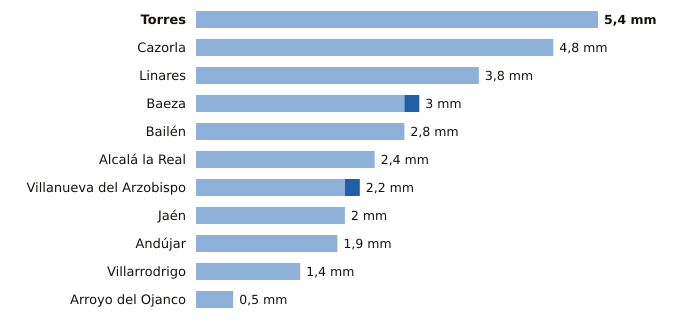

Data behind this chart, as committed beside it:
estacion, provincia, indicativo, mm_6_dias_anteriores, mm_hoy, mm_7_dias, horas_de_hoy
Torres, Jaén, 5165X, 5.4, 0.0, 5.4, 7
Cazorla, Jaén, 5038Y, 4.8, 0.0, 4.8, 8
Linares, Jaén, 5279X, 3.8, 0.0, 3.8, 7
Baeza, Jaén, 5164B, 2.8, 0.2, 3.0, 8
Bailén, Jaén, 5281X, 2.8, 0.0, 2.8, 7
Alcalá la Real, Jaén, 5406X, 2.4, 0.0, 2.4, 8
Villanueva del Arzobispo, Jaén, 5210X, 2.0, 0.2, 2.2, 7
Jaén, Jaén, 5270B, 2.0, 0.0, 2.0, 8
Andújar, Jaén, 5298X, 1.9, 0.0, 1.9, 8
Villarrodrigo, Jaén, 5192, 1.4, 0.0, 1.4, 8
Arroyo del Ojanco, Jaén, 5181D, 0.5, 0.0, 0.5, 8
